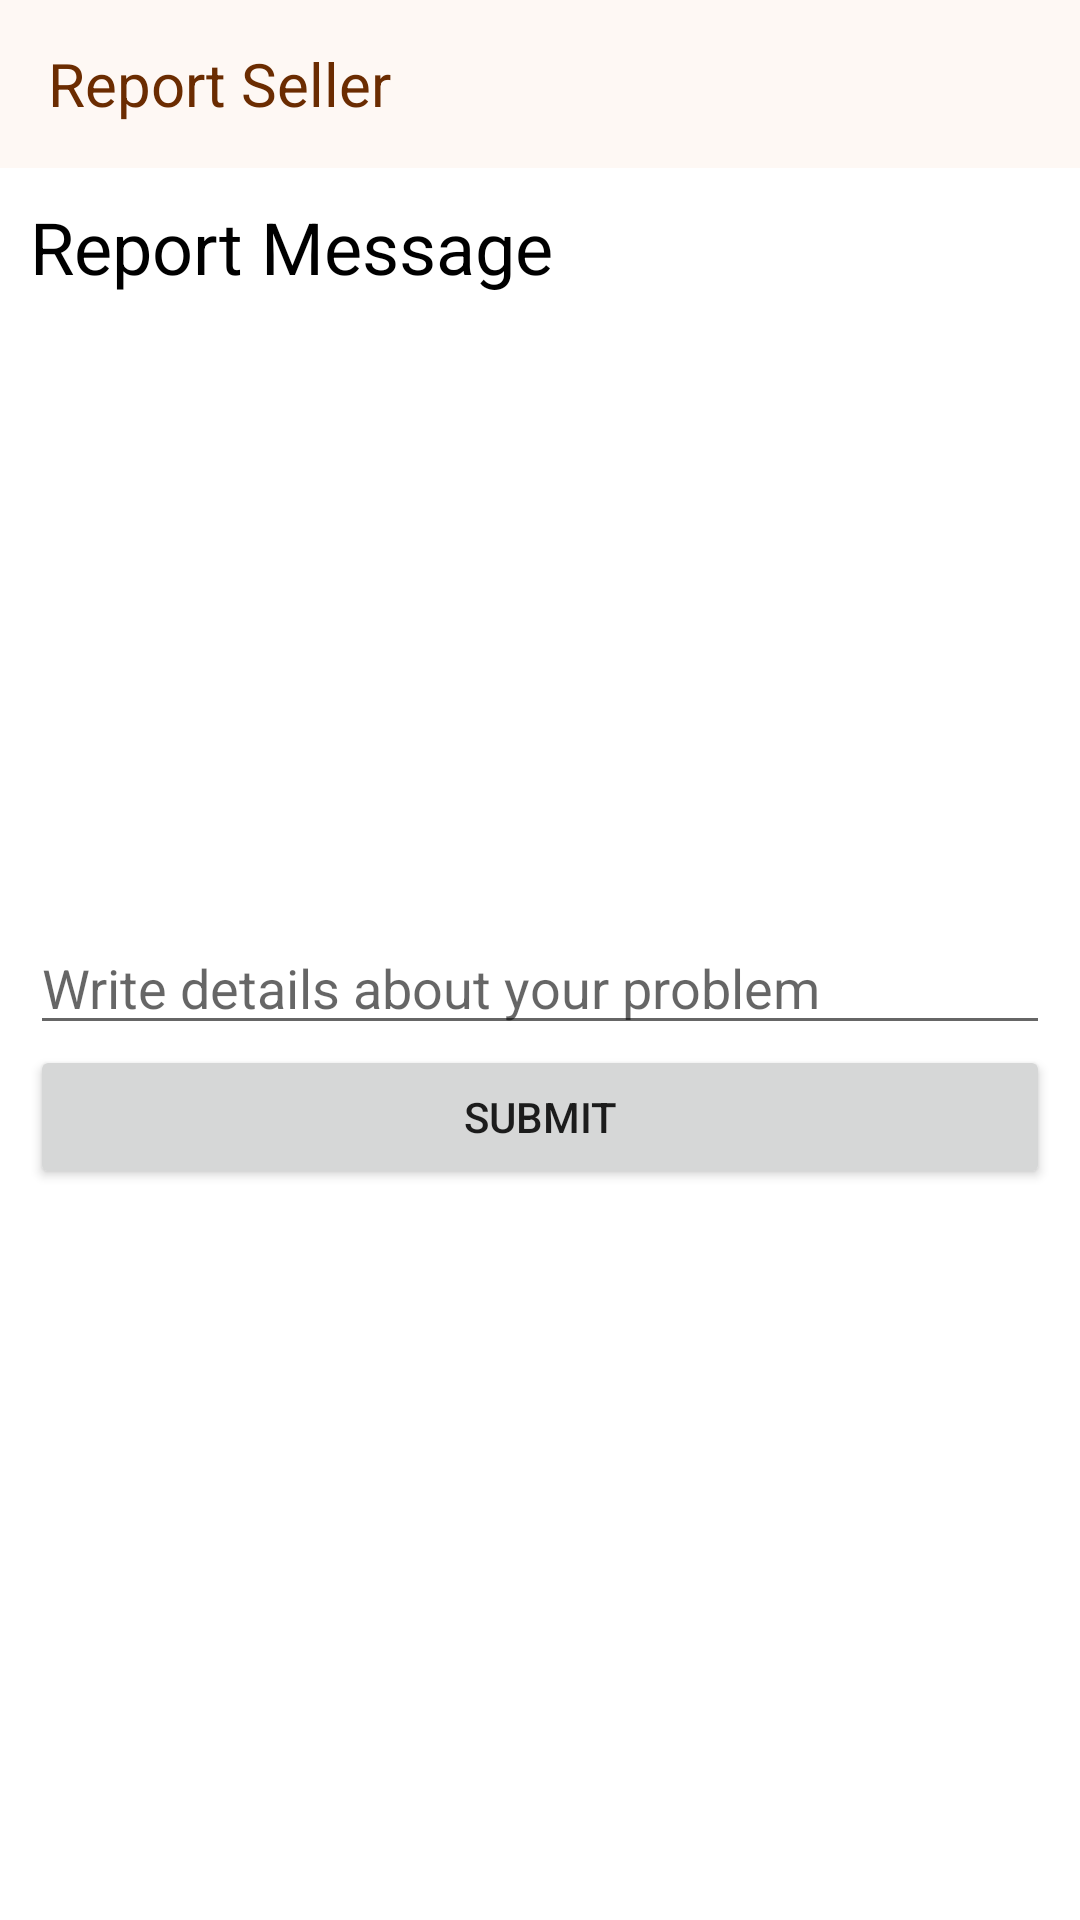

Write the Android layout XML for this screen, with the resource values it uses.
<!-- AndroidManifest.xml: application theme Theme.ECommerce -->
<!-- res/layout/activity_report_seller.xml -->
<?xml version="1.0" encoding="utf-8"?>
<LinearLayout xmlns:android="http://schemas.android.com/apk/res/android"
    xmlns:app="http://schemas.android.com/apk/res-auto"
    xmlns:tools="http://schemas.android.com/tools"
    android:layout_width="match_parent"
    android:layout_height="match_parent"
    android:orientation="vertical"
    tools:context=".Seller.ActivityReportSeller">

    <androidx.appcompat.widget.Toolbar
        android:id="@+id/reportSellerToolbar"
        android:layout_width="match_parent"
        android:layout_height="wrap_content"
        android:background="@color/toolbar_background"
        android:minHeight="?attr/actionBarSize"
        android:theme="?attr/actionBarTheme"
        android:visibility="visible">


        <TextView
            android:id="@+id/SellerProfileToolbarText"
            android:layout_width="wrap_content"
            android:layout_height="wrap_content"
            android:text="Report Seller"
            android:textColor="@color/toolbar_text"
            android:textSize="@dimen/toolbar_text">

        </TextView>

    </androidx.appcompat.widget.Toolbar>

    <ScrollView
        android:layout_width="match_parent"
        android:layout_height="match_parent">

        <LinearLayout
            android:layout_width="match_parent"
            android:layout_height="wrap_content"
            android:layout_margin="@dimen/layout_pad"
            android:orientation="vertical" >

            <TextView
                android:id="@+id/textView6"
                android:layout_width="match_parent"
                android:layout_height="wrap_content"
                android:text="Report Message"
                android:textColor="@color/normal_text"
                android:textSize="@dimen/headline_text" />

            <EditText
                android:id="@+id/reportSellerMsg"
                android:layout_width="match_parent"
                android:layout_height="wrap_content"
                android:ems="10"
                android:gravity="left|bottom"
                android:hint="Write details about your problem"
                android:inputType="textPersonName"
                android:maxHeight="@dimen/product_height"
                android:minHeight="@dimen/product_height" />

            <Button
                android:id="@+id/reportSellerBtn"
                android:layout_width="match_parent"
                android:layout_height="wrap_content"
                android:text="Submit" />
        </LinearLayout>
    </ScrollView>

</LinearLayout>
<!-- resources referenced by this layout -->
<resources>
  <color name="normal_text">#FF000000</color>
  <color name="toolbar_background">#FEF8F4</color>
  <color name="toolbar_text">#6B2C01</color>
  <dimen name="headline_text">24sp</dimen>
  <dimen name="layout_pad">10sp</dimen>
  <dimen name="product_height">250sp</dimen>
  <dimen name="toolbar_text">20sp</dimen>
  <style name="Theme.ECommerce" parent="Theme.MaterialComponents.Light.NoActionBar">
          
          <item name="colorPrimary">@color/purple_200</item>
          <item name="colorPrimaryVariant">@color/purple_700</item>
          <item name="colorOnPrimary">@color/black</item>
          
          <item name="colorSecondary">@color/teal_200</item>
          <item name="colorSecondaryVariant">@color/teal_700</item>
          <item name="colorOnSecondary">@color/black</item>
          
          <item name="android:statusBarColor" tools:targetApi="l">@color/toolbar_background</item>
          <item name="statusBarForeground">@color/black</item>
          <item name="android:windowLightStatusBar">true</item>
          
      </style>
  <color name="purple_200">#FFBB86FC</color>
  <color name="purple_700">#FF3700B3</color>
  <color name="black">#FF000000</color>
  <color name="teal_200">#FF03DAC5</color>
  <color name="teal_700">#FF018786</color>
</resources>
